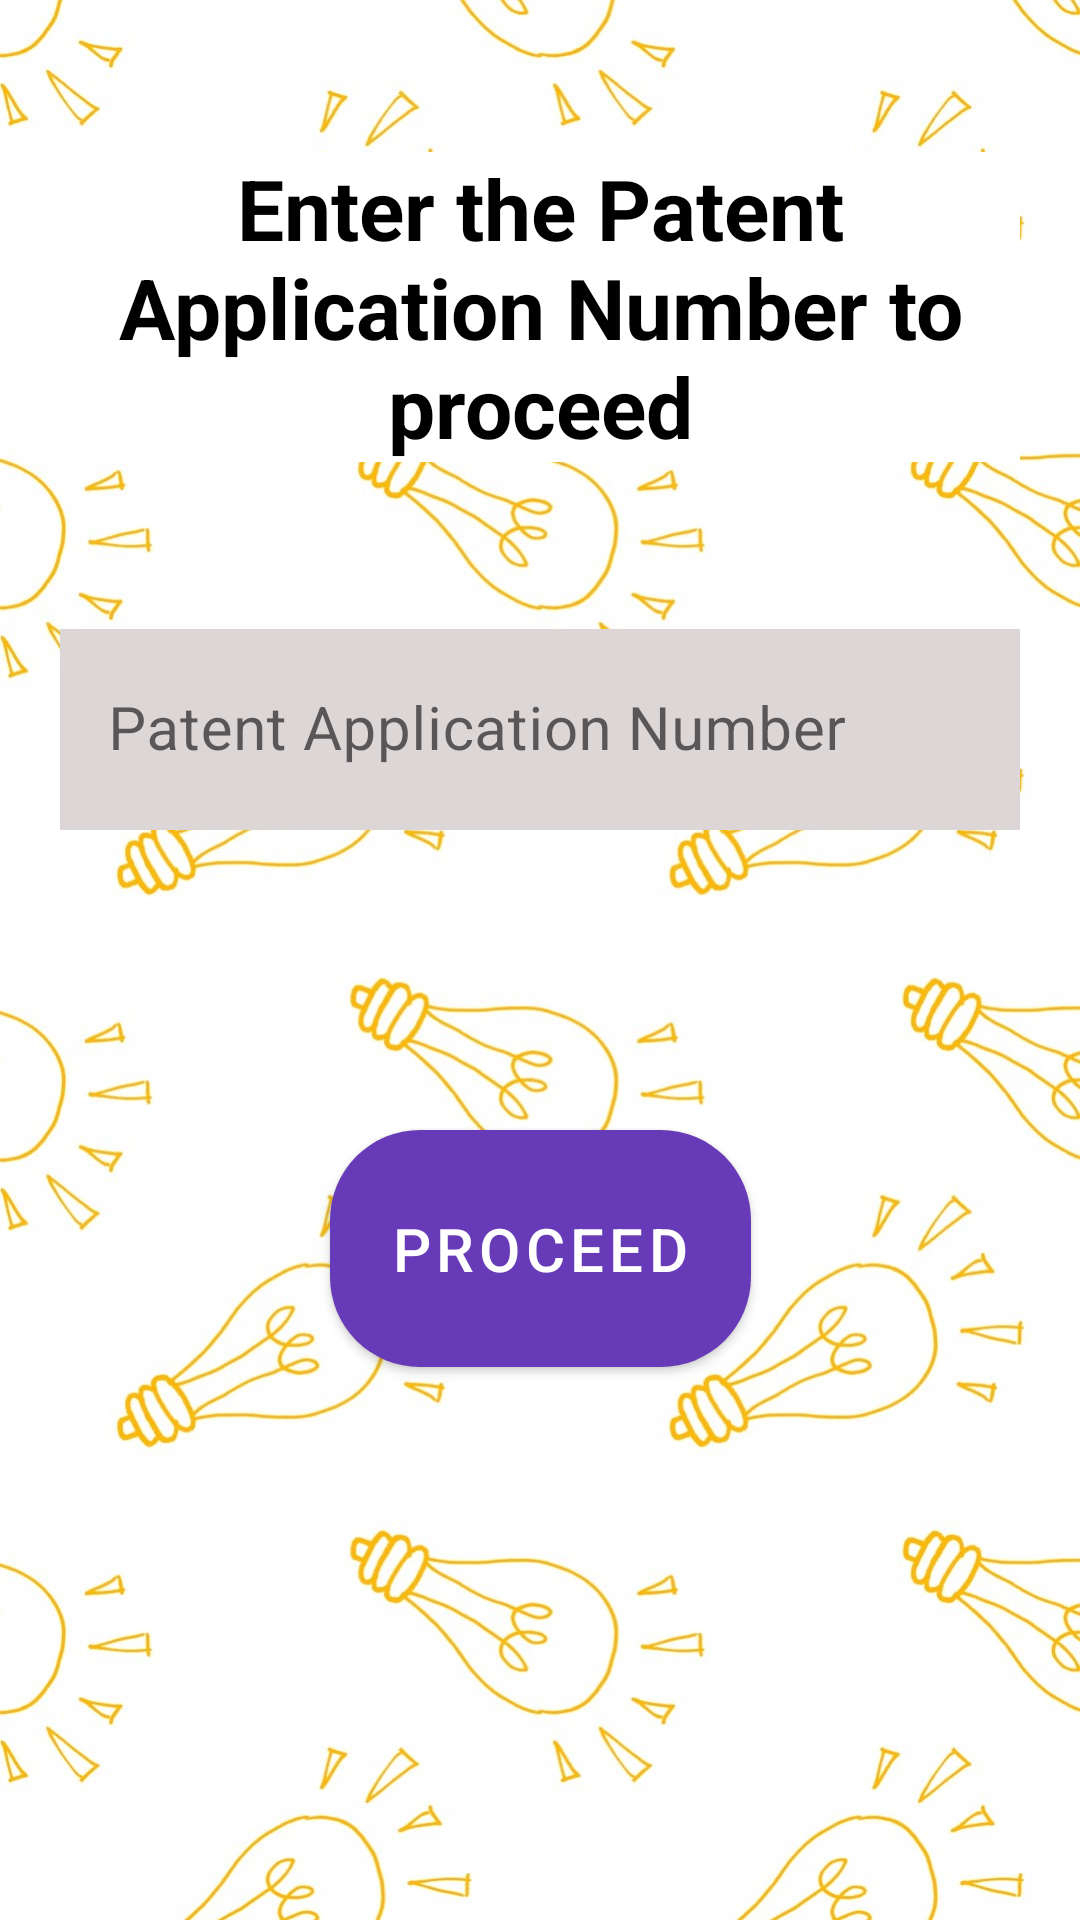

Write the Android layout XML for this screen, with the resource values it uses.
<!-- AndroidManifest.xml: application theme AppTheme -->
<!-- res/layout/activity_check_application_num.xml -->
<?xml version="1.0" encoding="utf-8"?>
<androidx.constraintlayout.widget.ConstraintLayout xmlns:android="http://schemas.android.com/apk/res/android"
    xmlns:app="http://schemas.android.com/apk/res-auto"
    xmlns:tools="http://schemas.android.com/tools"
    android:layout_width="match_parent"
    android:layout_height="match_parent"
    tools:context=".CheckApplicationNum"
    android:background="@drawable/login_bg">

    <TextView
        android:id="@+id/enterApplNoText"
        android:layout_width="match_parent"
        android:layout_height="wrap_content"
        android:layout_marginHorizontal="20dp"
        android:background="#FFFFFF"
        android:text="Enter the Patent Application Number to proceed"
        android:textAlignment="center"
        android:textColor="@color/black"
        android:textSize="28sp"
        android:textStyle="bold"
        app:layout_constraintBottom_toTopOf="@+id/ApplNoLayout"
        app:layout_constraintStart_toStartOf="parent"
        app:layout_constraintTop_toTopOf="parent">

    </TextView>

    <com.google.android.material.textfield.TextInputLayout
        android:id="@+id/ApplNoLayout"
        style="@style/Widget.MaterialComponents.TextInputLayout.OutlinedBox"
        android:layout_width="match_parent"
        android:layout_height="wrap_content"
        android:layout_marginHorizontal="20dp"
        android:layout_marginVertical="20dp"
        android:hint="Patent Application Number"
        app:layout_constraintBottom_toTopOf="@+id/proceedButton"
        app:layout_constraintEnd_toEndOf="parent"
        app:layout_constraintStart_toStartOf="parent"
        app:layout_constraintTop_toTopOf="parent"
        app:layout_constraintVertical_chainStyle="packed">

        <com.google.android.material.textfield.TextInputEditText
            android:id="@+id/applicationNumInput"
            android:layout_width="match_parent"
            android:layout_height="wrap_content"
            android:background="#DCD6D6"
            android:inputType="textNoSuggestions"
            android:padding="20dp"
            android:textColor="@color/black"
            android:textSize="20sp" />
    </com.google.android.material.textfield.TextInputLayout>


    <com.google.android.material.button.MaterialButton
        android:id="@+id/proceedButton"
        android:layout_width="wrap_content"
        android:layout_height="wrap_content"
        android:layout_marginHorizontal="20dp"
        android:layout_marginTop="80dp"
        android:background="@drawable/rounded_corner"
        android:padding="20dp"
        android:paddingHorizontal="20dp"
        android:text="Proceed"
        android:textAlignment="center"
        android:textSize="20sp"
        app:backgroundTint="#673AB7"
        app:layout_constraintBottom_toBottomOf="parent"
        app:layout_constraintEnd_toEndOf="parent"
        app:layout_constraintStart_toStartOf="parent"
        app:layout_constraintTop_toBottomOf="@+id/ApplNoLayout" />


</androidx.constraintlayout.widget.ConstraintLayout>
<!-- resources referenced by this layout -->
<resources>
  <color name="black">#FF000000</color>
  <!-- drawable login_bg: jpg bitmap (drawable, 219981 bytes) -->
  <!-- drawable rounded_corner (drawable) -->
  <?xml version="1.0" encoding="utf-8"?>
  
  <shape xmlns:android="http://schemas.android.com/apk/res/android">
      <corners  android:radius="30dp"/>
      <solid android:color="#673AB7"></solid>
  </shape>
  <style name="AppTheme" parent="Theme.MaterialComponents.DayNight.NoActionBar">
          <item name="colorPrimary">@color/blue700</item>
          <item name="colorSecondary">@color/orange500</item>
          <item name="colorPrimaryDark">@color/blue800</item>
      </style>
  <color name="blue700">#344955</color>
  <color name="orange500">#F9AA33</color>
  <color name="blue800">#232F34</color>
</resources>
